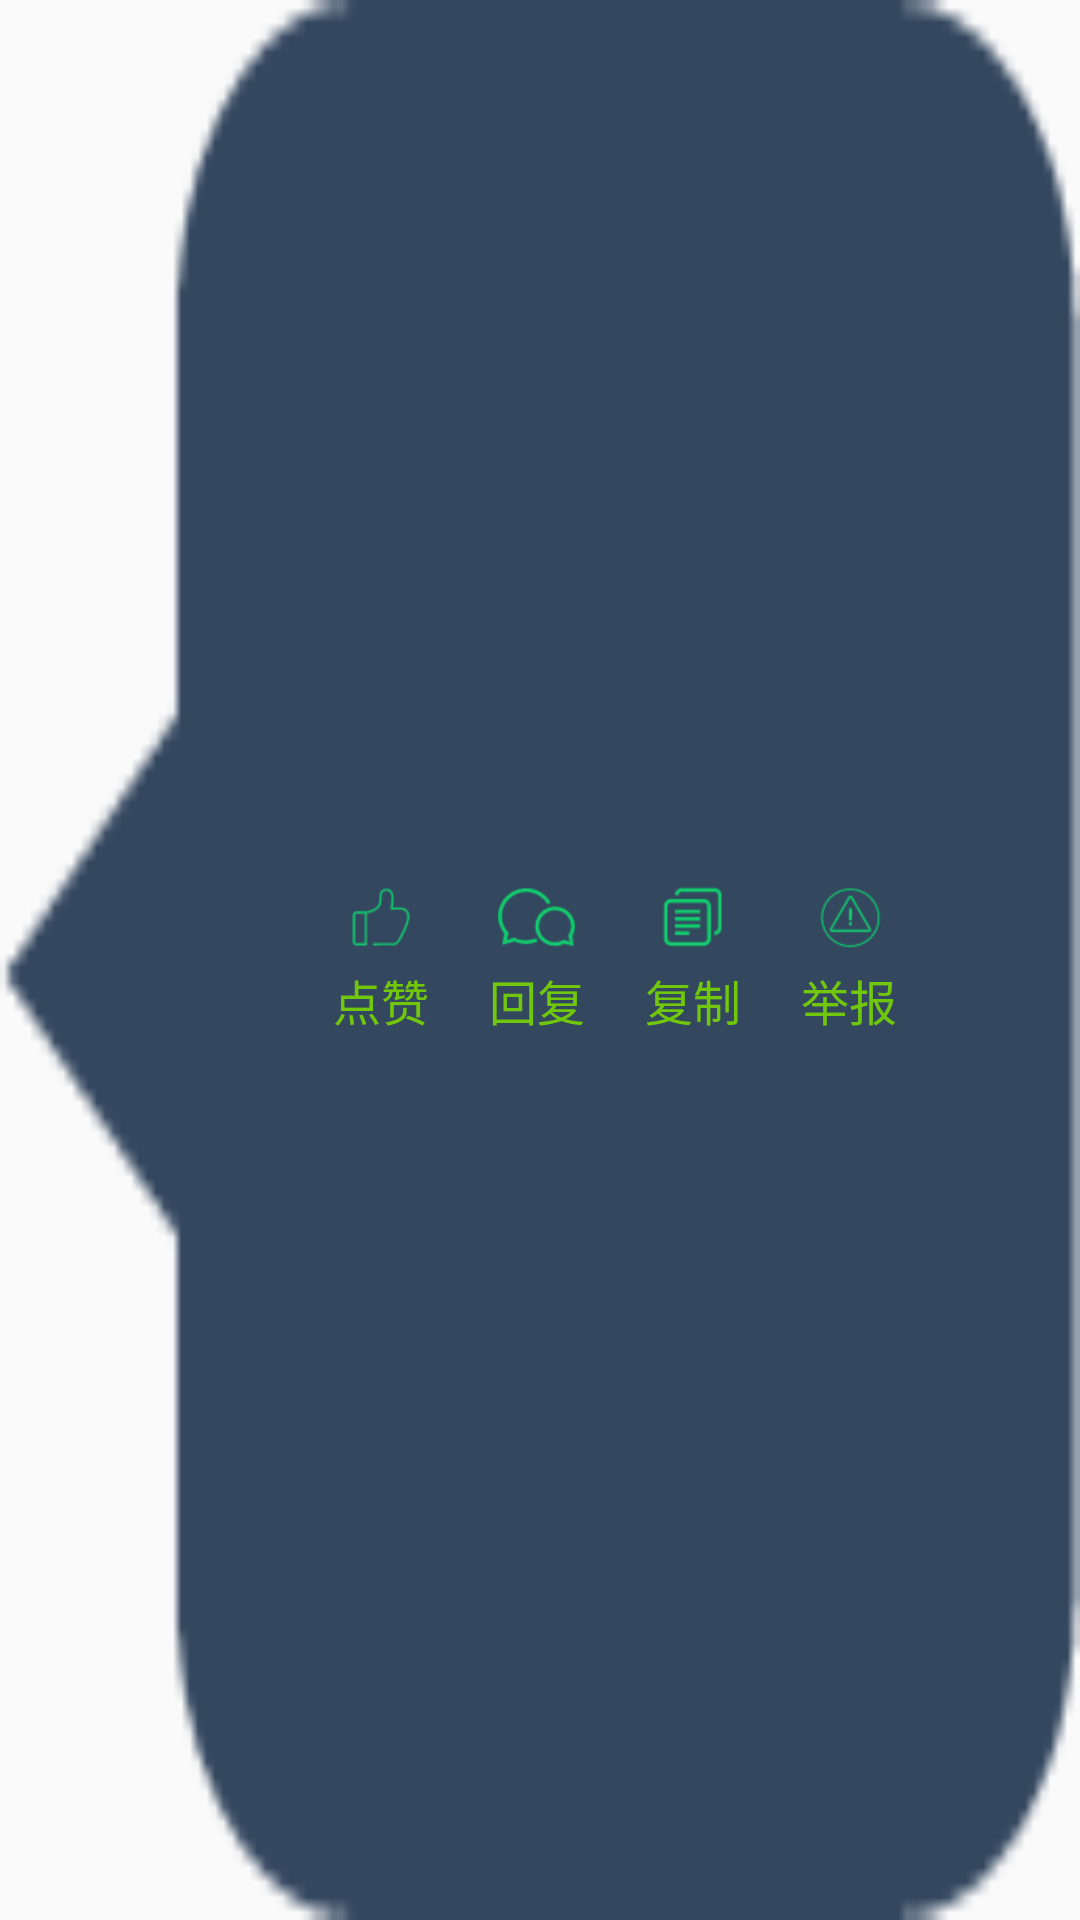

Reconstruct the res/layout file that produces this screen, plus the resources it refers to.
<!-- AndroidManifest.xml: application theme AppTheme -->
<!-- res/layout/select_popwindow.xml -->
<?xml version="1.0" encoding="utf-8"?>
<LinearLayout xmlns:android="http://schemas.android.com/apk/res/android"
    android:id="@+id/llReportPopWindow"
    android:layout_width="wrap_content"
    android:layout_height="wrap_content"
    android:background="@drawable/pop_icon_down"
    android:gravity="center"
    android:paddingLeft="50dp"
    android:orientation="horizontal">

    <TextView
        android:id="@+id/tvPraisePopWindow"
        style="@style/SelectPopWindow"
        android:drawablePadding="5dp"
        android:drawableTop="@drawable/icon_praise"
        android:text="点赞" />

    <TextView
        android:id="@+id/tvReplyPopWindow"
        style="@style/SelectPopWindow"
        android:drawablePadding="5dp"
        android:drawableTop="@drawable/icon_reply"
        android:text="回复" />

    <TextView
        android:id="@+id/tvCopyPopWindow"
        style="@style/SelectPopWindow"
        android:drawablePadding="5dp"
        android:drawableTop="@drawable/icon_copy"
        android:text="复制" />

    <TextView
        android:id="@+id/tvReportPopWindow"
        style="@style/SelectPopWindow"
        android:drawablePadding="5dp"
        android:drawableTop="@drawable/icon_report"
        android:text="举报" />
    
</LinearLayout>
<!-- resources referenced by this layout -->
<resources>
  <!-- drawable icon_copy: png bitmap (drawable-xhdpi, 759 bytes) -->
  <!-- drawable icon_praise: png bitmap (drawable-xhdpi, 823 bytes) -->
  <!-- drawable icon_reply: png bitmap (drawable-xhdpi, 1351 bytes) -->
  <!-- drawable icon_report: png bitmap (drawable-xhdpi, 1343 bytes) -->
  <!-- drawable pop_icon_down: png bitmap (drawable-xhdpi, 2314 bytes) -->
  <style name="SelectPopWindow">
          <item name="android:layout_width">wrap_content</item>
          <item name="android:layout_height">wrap_content</item>
          <item name="android:textColor">#70c70c</item>
          <item name="android:gravity">center</item>
          <item name="android:padding">10dp</item>
          <item name="android:textSize">16sp</item>
      </style>
  <style name="AppTheme" parent="Theme.AppCompat.Light.DarkActionBar">
          
          <item name="colorPrimary">@color/colorPrimary</item>
          <item name="colorPrimaryDark">@color/colorPrimaryDark</item>
          <item name="colorAccent">@color/colorAccent</item>
      </style>
  <!-- not gathered from this repository: default colours our renderer supplied (Android Studio template values) -->
  <color name="colorPrimary">#FF6200EE</color>
  <color name="colorPrimaryDark">#FF3700B3</color>
  <color name="colorAccent">#FF03DAC5</color>
</resources>
